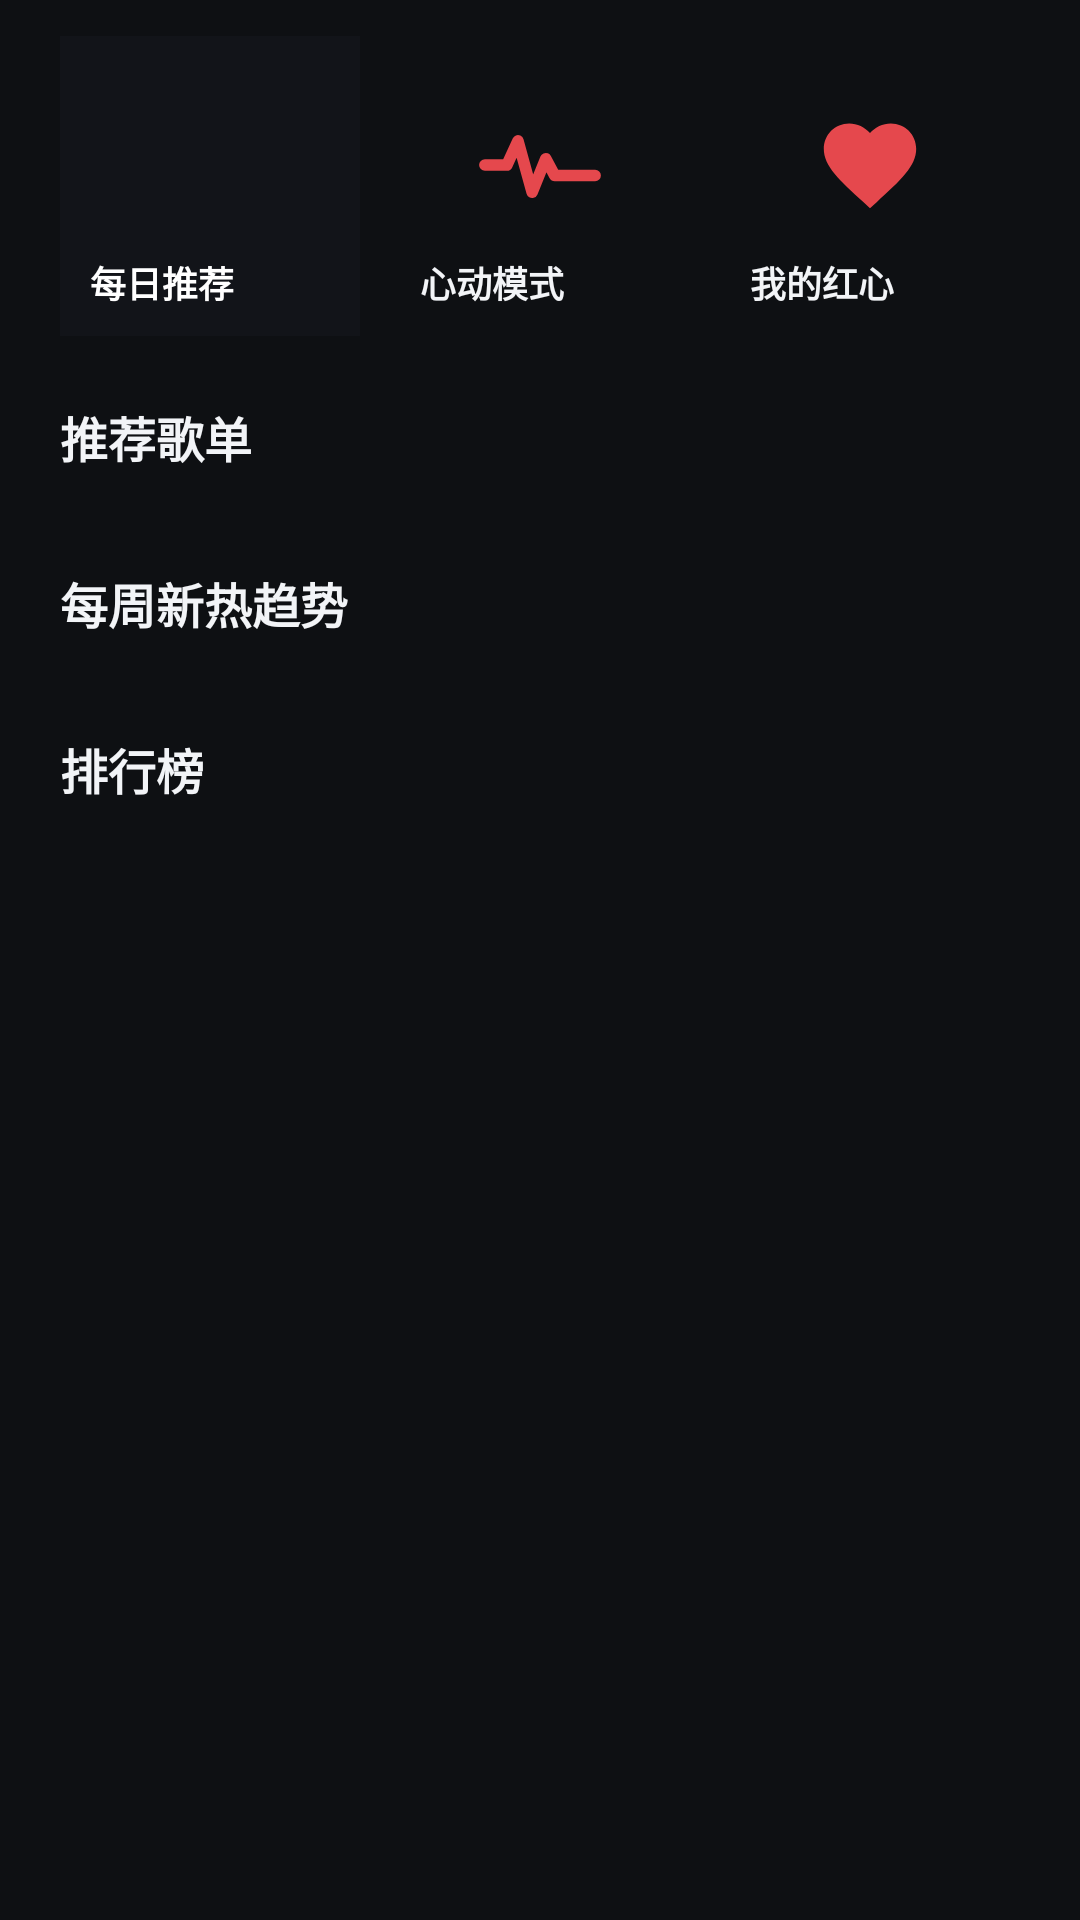

Android layout source for this screen:
<!-- AndroidManifest.xml: application theme AppTheme -->
<!-- res/layout/panel_home.xml -->
<?xml version="1.0" encoding="utf-8"?>
<ScrollView xmlns:android="http://schemas.android.com/apk/res/android"
    android:layout_width="match_parent"
    android:layout_height="match_parent"
    android:fillViewport="true">

    <LinearLayout
        android:layout_width="match_parent"
        android:layout_height="wrap_content"
        android:orientation="vertical"
        android:paddingTop="12dp"
        android:paddingBottom="104dp">

        
        <LinearLayout
            android:layout_width="match_parent"
            android:layout_height="wrap_content"
            android:orientation="horizontal"
            android:paddingLeft="20dp"
            android:paddingRight="20dp">

            
            <FrameLayout
                android:id="@+id/btnDaily"
                android:layout_width="0dp"
                android:layout_height="100dp"
                android:layout_weight="1"
                android:background="@drawable/bg_card"
                android:clickable="true"
                android:focusable="true"
                android:clipToOutline="true">

                <ImageView
                    android:id="@+id/ivDaily"
                    android:layout_width="match_parent"
                    android:layout_height="match_parent"
                    android:clipToOutline="true"
                    android:contentDescription="每日推荐封面"
                    android:scaleType="centerCrop" />

                <View
                    android:layout_width="match_parent"
                    android:layout_height="match_parent"
                    android:background="#7A181B20" />

                <TextView
                    android:layout_width="wrap_content"
                    android:layout_height="wrap_content"
                    android:layout_gravity="bottom|left"
                    android:layout_marginLeft="10dp"
                    android:layout_marginBottom="9dp"
                    android:text="每日推荐"
                    android:textColor="#FFFFFF"
                    android:textSize="12sp"
                    android:textStyle="bold" />
            </FrameLayout>

            
            <FrameLayout
                android:id="@+id/btnHeartbeat"
                android:layout_width="0dp"
                android:layout_height="100dp"
                android:layout_marginLeft="10dp"
                android:layout_weight="1"
                android:background="@drawable/bg_card"
                android:clickable="true"
                android:focusable="true"
                android:clipToOutline="true">

                <ImageView
                    android:layout_width="42dp"
                    android:layout_height="42dp"
                    android:layout_gravity="center_horizontal|top"
                    android:layout_marginTop="22dp"
                    android:contentDescription="心动模式"
                    android:src="@drawable/ic_heartbeat" />

                <TextView
                    android:layout_width="wrap_content"
                    android:layout_height="wrap_content"
                    android:layout_gravity="bottom|left"
                    android:layout_marginLeft="10dp"
                    android:layout_marginBottom="9dp"
                    android:text="心动模式"
                    android:textColor="@color/text"
                    android:textSize="12sp"
                    android:textStyle="bold" />
            </FrameLayout>

            
            <FrameLayout
                android:id="@+id/btnLike"
                android:layout_width="0dp"
                android:layout_height="100dp"
                android:layout_marginLeft="10dp"
                android:layout_weight="1"
                android:background="@drawable/bg_card"
                android:clickable="true"
                android:focusable="true"
                android:clipToOutline="true">

                <ImageView
                    android:layout_width="42dp"
                    android:layout_height="42dp"
                    android:layout_gravity="center_horizontal|top"
                    android:layout_marginTop="22dp"
                    android:contentDescription="我的红心"
                    android:src="@drawable/ic_heart" />

                <TextView
                    android:layout_width="wrap_content"
                    android:layout_height="wrap_content"
                    android:layout_gravity="bottom|left"
                    android:layout_marginLeft="10dp"
                    android:layout_marginBottom="9dp"
                    android:text="我的红心"
                    android:textColor="@color/text"
                    android:textSize="12sp"
                    android:textStyle="bold" />
            </FrameLayout>
        </LinearLayout>

        
        <LinearLayout
            android:id="@+id/mineSection"
            android:layout_width="match_parent"
            android:layout_height="wrap_content"
            android:orientation="vertical"
            android:visibility="gone">

            <TextView
                android:layout_width="wrap_content"
                android:layout_height="wrap_content"
                android:layout_marginLeft="20dp"
                android:layout_marginTop="22dp"
                android:text="我的歌单"
                android:textColor="@color/text"
                android:textSize="16sp"
                android:textStyle="bold" />

            <HorizontalScrollView
                android:layout_width="match_parent"
                android:layout_height="wrap_content"
                android:layout_marginTop="10dp"
                android:clipToPadding="false"
                android:paddingLeft="20dp"
                android:paddingRight="20dp"
                android:scrollbars="none">

                <LinearLayout
                    android:id="@+id/rowMine"
                    android:layout_width="wrap_content"
                    android:layout_height="wrap_content"
                    android:orientation="horizontal" />
            </HorizontalScrollView>
        </LinearLayout>

        
        <TextView
            android:layout_width="wrap_content"
            android:layout_height="wrap_content"
            android:layout_marginLeft="20dp"
            android:layout_marginTop="22dp"
            android:text="推荐歌单"
            android:textColor="@color/text"
            android:textSize="16sp"
            android:textStyle="bold" />

        <HorizontalScrollView
            android:layout_width="match_parent"
            android:layout_height="wrap_content"
            android:layout_marginTop="10dp"
            android:clipToPadding="false"
            android:paddingLeft="20dp"
            android:paddingRight="20dp"
            android:scrollbars="none">

            <LinearLayout
                android:id="@+id/rowPlaylists"
                android:layout_width="wrap_content"
                android:layout_height="wrap_content"
                android:orientation="horizontal" />
        </HorizontalScrollView>

        
        <TextView
            android:layout_width="wrap_content"
            android:layout_height="wrap_content"
            android:layout_marginLeft="20dp"
            android:layout_marginTop="22dp"
            android:text="每周新热趋势"
            android:textColor="@color/text"
            android:textSize="16sp"
            android:textStyle="bold" />

        <HorizontalScrollView
            android:layout_width="match_parent"
            android:layout_height="wrap_content"
            android:layout_marginTop="10dp"
            android:clipToPadding="false"
            android:paddingLeft="20dp"
            android:paddingRight="20dp"
            android:scrollbars="none">

            <LinearLayout
                android:id="@+id/rowNews"
                android:layout_width="wrap_content"
                android:layout_height="wrap_content"
                android:orientation="horizontal" />
        </HorizontalScrollView>

        
        <TextView
            android:layout_width="wrap_content"
            android:layout_height="wrap_content"
            android:layout_marginLeft="20dp"
            android:layout_marginTop="22dp"
            android:text="排行榜"
            android:textColor="@color/text"
            android:textSize="16sp"
            android:textStyle="bold" />

        <HorizontalScrollView
            android:layout_width="match_parent"
            android:layout_height="wrap_content"
            android:layout_marginTop="10dp"
            android:clipToPadding="false"
            android:paddingLeft="20dp"
            android:paddingRight="20dp"
            android:scrollbars="none">

            <LinearLayout
                android:id="@+id/rowTops"
                android:layout_width="wrap_content"
                android:layout_height="wrap_content"
                android:orientation="horizontal" />
        </HorizontalScrollView>
    </LinearLayout>
</ScrollView>
<!-- resources referenced by this layout -->
<resources>
  <color name="text">#F2F4F7</color>
  <!-- drawable ic_heart (drawable) -->
  <?xml version="1.0" encoding="utf-8"?>
  <vector xmlns:android="http://schemas.android.com/apk/res/android"
      android:width="24dp" android:height="24dp"
      android:viewportWidth="24" android:viewportHeight="24">
      <group android:pivotX="12" android:pivotY="12" android:scaleX="0.88" android:scaleY="0.88">
          <path android:fillColor="#E5484D"
              android:pathData="M12,21.35l-1.45,-1.32C5.4,15.36 2,12.28 2,8.5 2,5.42 4.42,3 7.5,3c1.74,0 3.41,0.81 4.5,2.09C13.09,3.81 14.76,3 16.5,3 19.58,3 22,5.42 22,8.5c0,3.78 -3.4,6.86 -8.55,11.54L12,21.35z" />
      </group>
  </vector>
  <!-- drawable ic_heartbeat (drawable) -->
  <?xml version="1.0" encoding="utf-8"?>
  <vector xmlns:android="http://schemas.android.com/apk/res/android"
      android:width="24dp" android:height="24dp"
      android:viewportWidth="24" android:viewportHeight="24">
      <path android:fillColor="@android:color/transparent"
          android:strokeColor="#E5484D" android:strokeWidth="2.2"
          android:strokeLineCap="round" android:strokeLineJoin="round"
          android:pathData="M1.5,12h4.2l2.1,-4.6l2.7,9.8l2.6,-6.4l1.7,3.2h7.7" />
  </vector>
  <style name="AppTheme" parent="@android:style/Theme.Material.NoActionBar">
          <item name="android:windowBackground">@color/bg</item>
          <item name="android:colorPrimary">@color/primary</item>
          <item name="android:colorAccent">@color/primary</item>
          <item name="android:statusBarColor">@color/bg</item>
          <item name="android:navigationBarColor">@color/bg</item>
          <item name="android:textColorPrimary">@color/text</item>
          <item name="android:textColorSecondary">@color/text_dim</item>
      </style>
  <color name="bg">#0E1013</color>
  <color name="primary">#E5484D</color>
  <color name="text_dim">#8B929C</color>
</resources>
